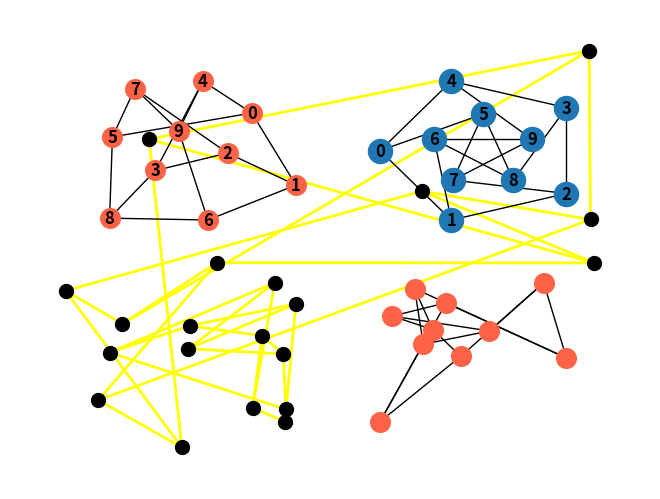

Write Python code to recreate this figure.

import networkx as nx
import numpy as np
import matplotlib.pyplot as plt

options1 = {
    'node_color': 'black',
    'node_size': 100,
    'edge_color': 'yellow',
    'width': 2, }

options2 = {
    'node_color': 'tomato',
    'node_size': 200,
    'width': 1, }

G = nx.petersen_graph()
nx.draw_random(G,   **options1)
plt.subplot(221)

nx.draw(G, with_labels=True, font_weight='bold', **options2)
plt.subplot(222)

nx.draw_shell(G, nlist=[range(5, 10), range(5)], with_labels=True, font_weight='bold')
plt.subplot(223)

nx.draw_random(G,   **options1)
plt.subplot(224)
nx.draw_random(G,   **options2)


##G2 = nx.dodecahedral_graph()
##shells = [[2, 3, 4, 5, 6], [8, 1, 0, 19, 18, 17, 16, 15, 14, 7], [9, 10, 11, 12, 13]]
##
##
##
##plt.subplot(221)
##
##nx.draw_random(G,   **options1)
##plt.subplot(222)
##
##nx.draw_circular(G, **options2)
##plt.subplot(223)
##
##nx.draw_spectral(G, **options1)
##plt.subplot(224)
##
##nx.draw_shell(G, nlist=[range(5,10), range(5)], **options2)




plt.show()
